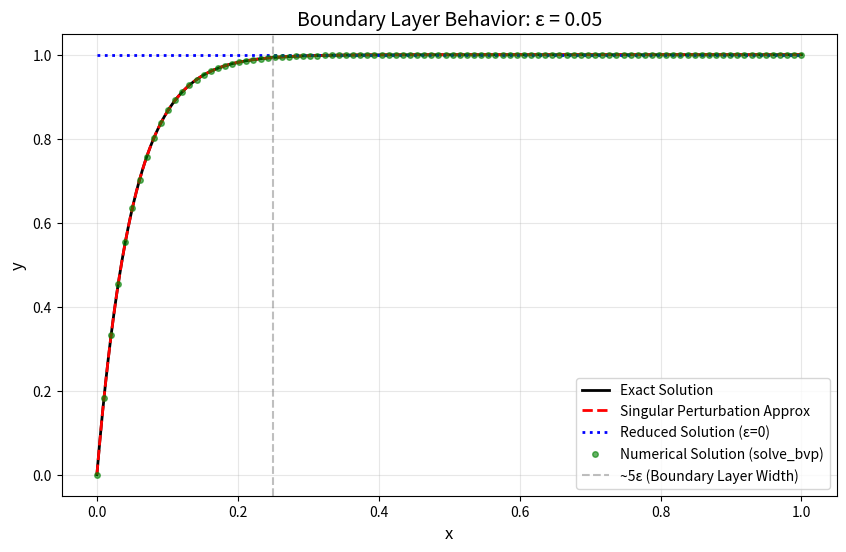
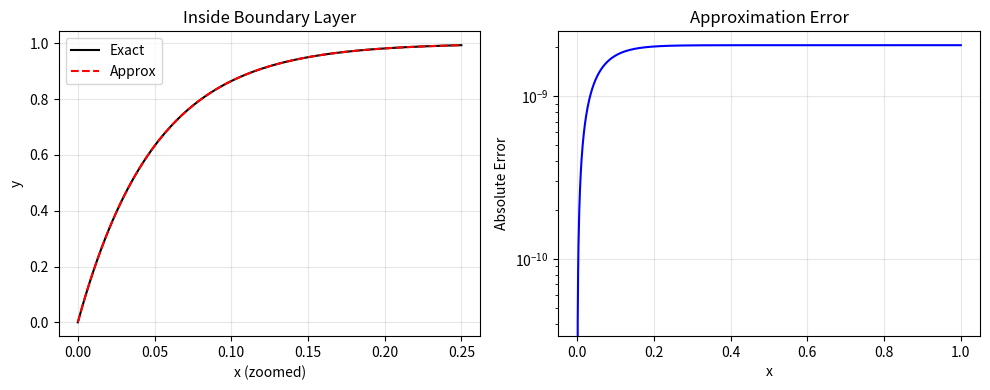

Generate these figures, in order, with matplotlib:
import numpy as np
import matplotlib.pyplot as plt
from scipy.integrate import solve_bvp

#参数
epsilon = 0.05

#精确解
x_exact = np.linspace(0, 1, 1000)
y_exact = (1 - np.exp(-x_exact/epsilon)) / (1 - np.exp(-1/epsilon))

#奇异摄动近似解
y_approx = 1 - np.exp(-x_exact/epsilon)

#退化方程解
y_reduced = np.ones_like(x_exact)

#数值求解原方程
def ode(x, y):
    return np.vstack((y[1], -y[1]/epsilon))

def bc(ya, yb):
    return np.array([ya[0], yb[0]-1])

x_num = np.linspace(0, 1, 100)
y_num = np.zeros((2, x_num.size))
y_num[0] = x_num  # 初始猜测

sol = solve_bvp(ode, bc, x_num, y_num, max_nodes=10000)
x_sol = sol.x
y_sol = sol.y[0]

# 绘图
plt.figure(figsize=(10, 6))
plt.plot(x_exact, y_exact, 'k-', linewidth=2, label='Exact Solution')
plt.plot(x_exact, y_approx, 'r--', linewidth=2, label='Singular Perturbation Approx')
plt.plot(x_exact, y_reduced, 'b:', linewidth=2, label='Reduced Solution (ε=0)')
plt.plot(x_sol, y_sol, 'go', markersize=4, label='Numerical Solution (solve_bvp)', alpha=0.6)

plt.xlabel('x', fontsize=12)
plt.ylabel('y', fontsize=12)
plt.title(f'Boundary Layer Behavior: ε = {epsilon}', fontsize=14)
plt.legend(loc='best', fontsize=10)
plt.grid(True, alpha=0.3)
plt.axvline(x=5*epsilon, color='gray', linestyle='--', alpha=0.5, label='~5ε (Boundary Layer Width)')
plt.legend()

# 子图：边界层细节
plt.figure(figsize=(10, 4))
plt.subplot(1, 2, 1)
x_detail = np.linspace(0, 5*epsilon, 200)
y_exact_detail = (1 - np.exp(-x_detail/epsilon)) / (1 - np.exp(-1/epsilon))
y_approx_detail = 1 - np.exp(-x_detail/epsilon)
plt.plot(x_detail, y_exact_detail, 'k-', label='Exact')
plt.plot(x_detail, y_approx_detail, 'r--', label='Approx')
plt.xlabel('x (zoomed)')
plt.ylabel('y')
plt.title('Inside Boundary Layer')
plt.grid(True, alpha=0.3)
plt.legend()

plt.subplot(1, 2, 2)
error = np.abs(y_exact - y_approx)
plt.semilogy(x_exact, error, 'b-')
plt.xlabel('x')
plt.ylabel('Absolute Error')
plt.title('Approximation Error')
plt.grid(True, alpha=0.3)

plt.tight_layout()
plt.show()